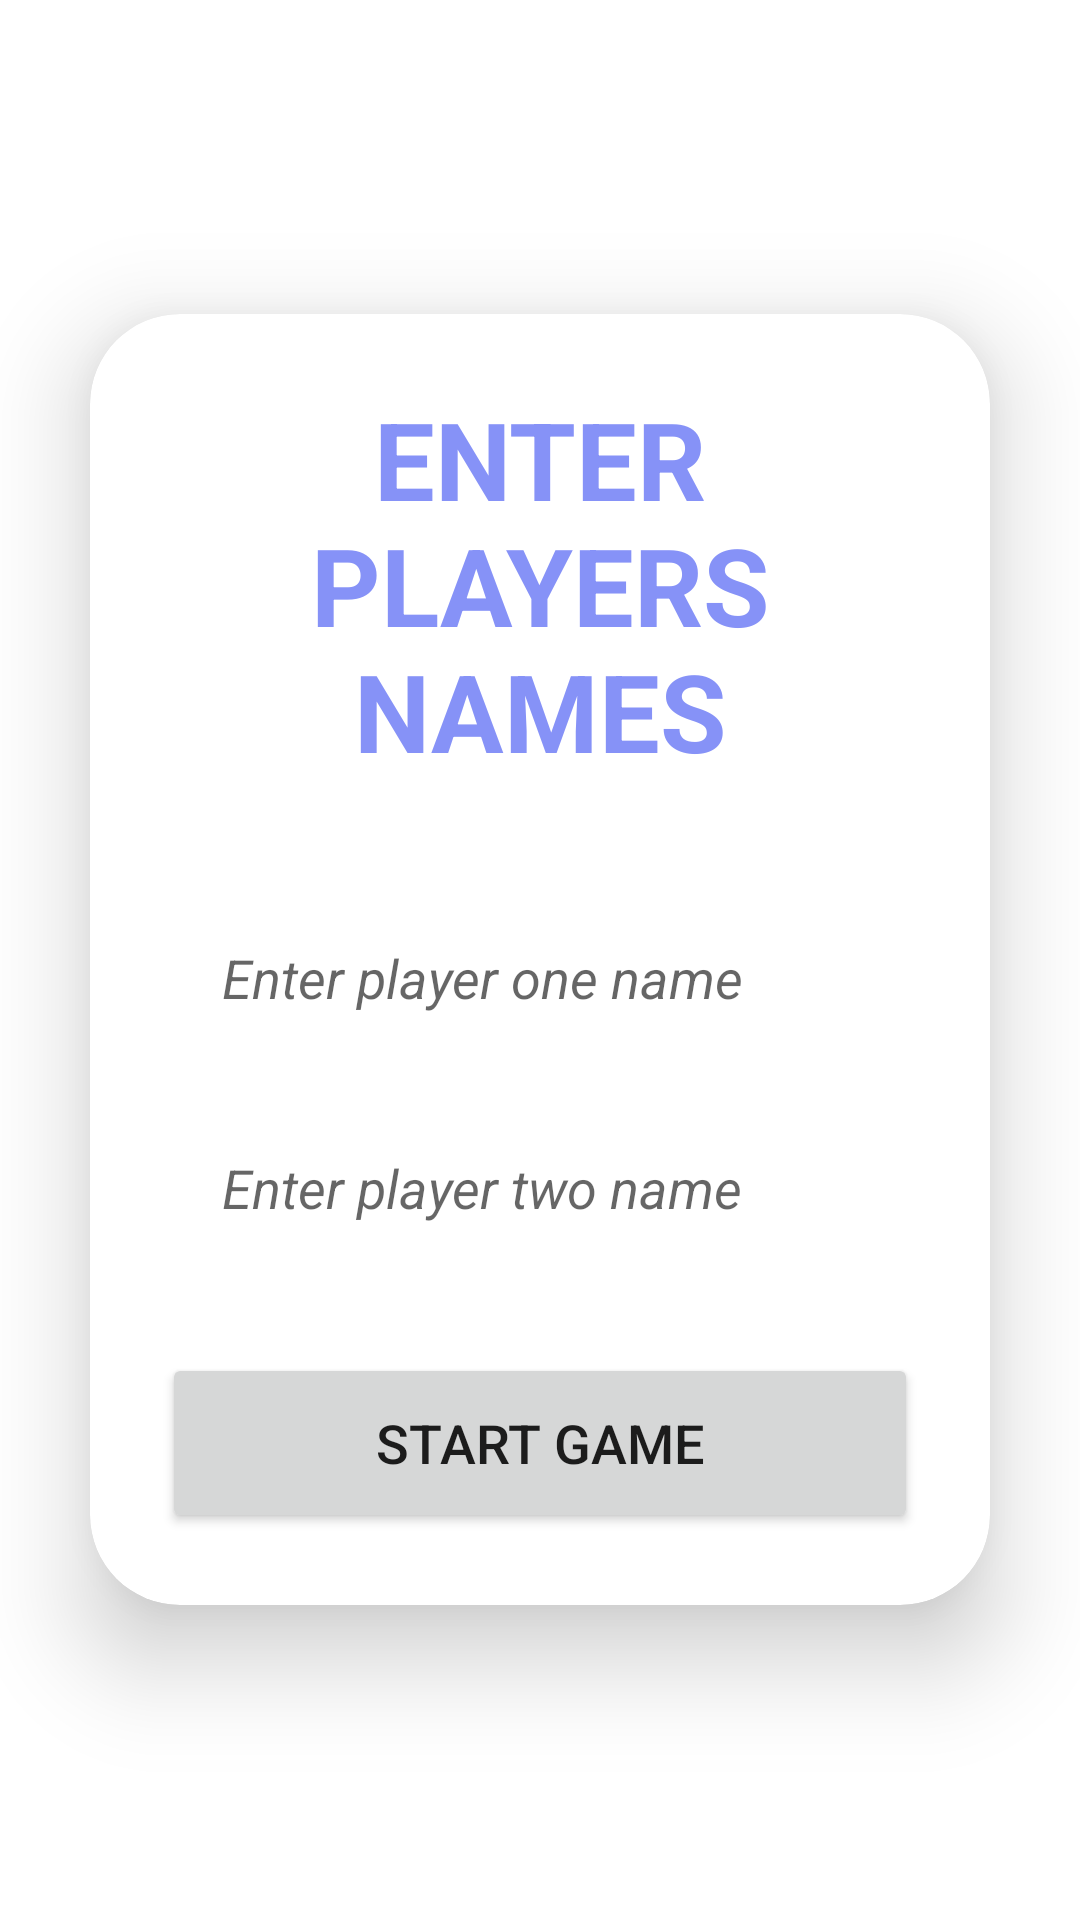

Android layout source for this screen:
<!-- AndroidManifest.xml: application theme Theme.FinalTic -->
<!-- res/layout/activity_add_player.xml -->
<?xml version="1.0" encoding="utf-8"?>
<RelativeLayout
    xmlns:android="http://schemas.android.com/apk/res/android"
    xmlns:app="http://schemas.android.com/apk/res-auto"
    xmlns:tools="http://schemas.android.com/tools"
    android:id="@+id/main"
    android:layout_width="match_parent"
    android:layout_height="match_parent"
    android:orientation="vertical"
    android:gravity="center"
    android:background="@drawable/pagebkggg">

    <androidx.cardview.widget.CardView
        android:layout_width="match_parent"
        android:layout_height="wrap_content"
        android:layout_margin="30dp"
        app:cardCornerRadius="30dp"
        app:cardElevation="20dp">

        <LinearLayout
            android:layout_width="match_parent"
            android:layout_height="wrap_content"
            android:orientation="vertical"
            android:layout_gravity="center_horizontal"
            android:padding="24dp"
            android:background="@drawable/lavender_border">

            <TextView
                android:layout_width="match_parent"
                android:layout_height="wrap_content"
                android:text="ENTER PLAYERS NAMES"
                android:textAlignment="center"
                android:textSize="36sp"
                android:textStyle="bold"
                android:textColor="@color/lavender"/>
            <EditText
                android:layout_width="match_parent"
                android:layout_height="50dp"
                android:id="@+id/playerOne"
                android:background="@drawable/lavender_border"
                android:layout_marginTop="40dp"
                android:maxLines="1"
                android:textStyle="italic"
                android:paddingHorizontal="20dp"
                android:hint="Enter player one name"
                android:textColor="@color/lavender"
                />
            <EditText
                android:layout_width="match_parent"
                android:layout_height="50dp"
                android:id="@+id/playerTwo"
                android:background="@drawable/lavender_border"
                android:layout_marginTop="20dp"
                android:paddingHorizontal="20dp"
                android:maxLines="1"
                android:textStyle="italic"
                android:hint="Enter player two name"
                android:textColor="@color/lavender"/>
            <Button
                android:layout_width="match_parent"
                android:layout_height="60dp"
                android:layout_marginTop="30dp"
                android:id="@+id/startGameButton"
                android:text="Start Game"
                android:textSize="18sp"
                 app:cornerRadius= "20dp" />


        </LinearLayout>
    </androidx.cardview.widget.CardView>

</RelativeLayout>
<!-- resources referenced by this layout -->
<resources>
  <color name="lavender">#8692f7</color>
  <style name="Theme.FinalTic" parent="Theme.AppCompat.Light.NoActionBar">
          
          <item name="colorPrimary">#6200EE</item>
          <item name="colorPrimaryDark">#3700B3</item>
          <item name="colorAccent">#03DAC5</item>
          <item name="android:windowBackground">@android:color/white</item>
      </style>
</resources>
